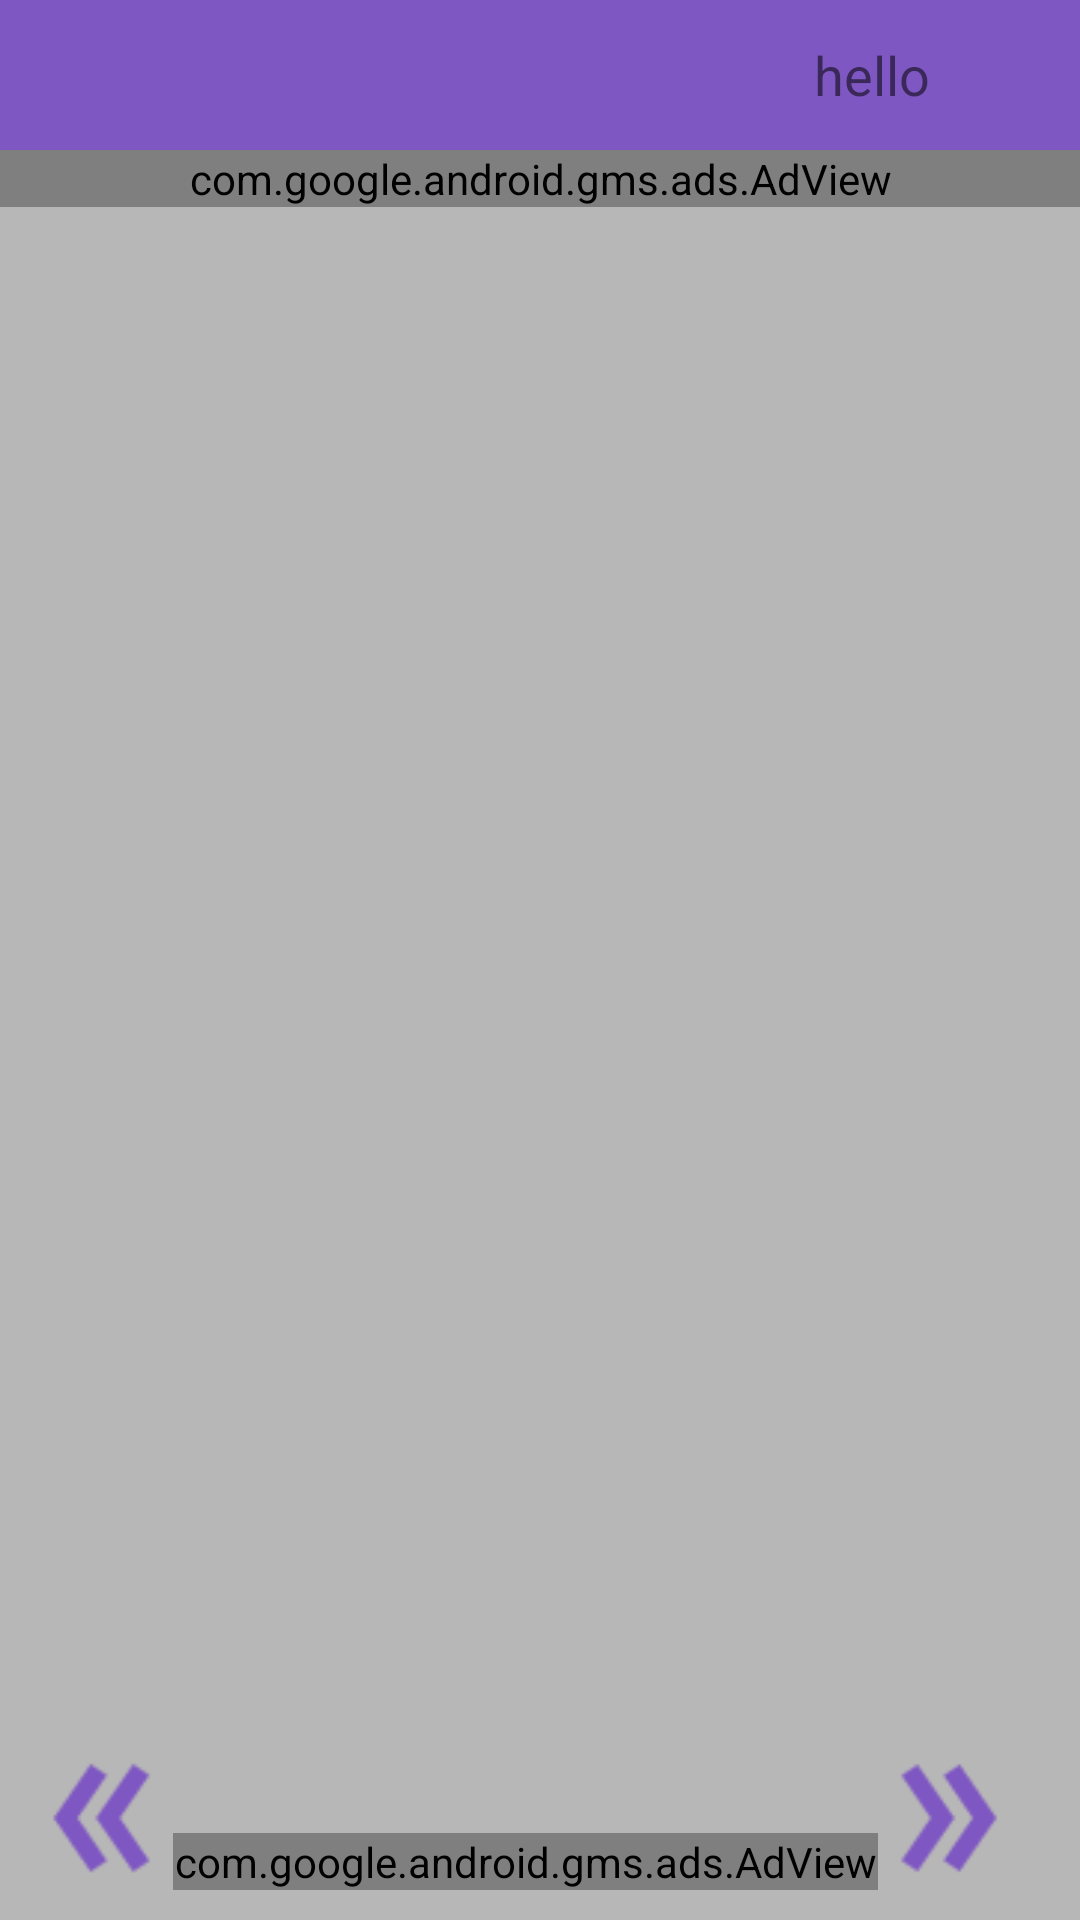

The Android layout XML behind this screen, and the referenced resources:
<!-- AndroidManifest.xml: application theme AppTheme -->
<!-- res/layout/activity_quiz.xml -->
<?xml version="1.0" encoding="utf-8"?>
<LinearLayout xmlns:android="http://schemas.android.com/apk/res/android"
    xmlns:tools="http://schemas.android.com/tools"
    android:layout_width="match_parent"
    android:layout_height="match_parent"
    xmlns:ads="http://schemas.android.com/apk/res-auto"
    android:background="#B7B7B7"
    android:orientation="vertical"
    tools:context="com.indianservers.universitynotifications.Quiz">
    <android.support.v7.widget.Toolbar
        android:layout_width="match_parent"
        android:layout_height="50dp"
        android:id="@+id/toolbar"
        android:background="@color/colorPrimary">
        <RelativeLayout
            android:layout_width="match_parent"
            android:layout_height="match_parent">

            <TextView
                android:id="@+id/question_timer"
                android:layout_width="wrap_content"
                android:layout_height="wrap_content"
                android:layout_centerVertical="true"
                android:layout_toStartOf="@+id/come"
                android:gravity="right"
                android:paddingRight="20dp"
                android:text="hello"
                android:textSize="18sp" />

            <ImageView
                android:id="@+id/come"
                android:layout_width="30dp"
                android:layout_height="30dp"
                android:layout_alignBottom="@+id/question_timer"
                android:layout_alignParentEnd="true"
                android:tint="#ffff"
                android:src="@drawable/grid" />

            <ImageView
                android:id="@+id/out"
                android:layout_width="30dp"
                android:layout_height="30dp"
                android:layout_alignParentEnd="true"
                android:layout_centerVertical="true"
                android:src="@drawable/slideon"
                android:visibility="gone" />
        </RelativeLayout>

    </android.support.v7.widget.Toolbar>
        <LinearLayout
            android:layout_margin="10dp"
            android:visibility="gone"
            android:layout_marginLeft="100dp"
            android:id="@+id/chooseoption"
            android:layout_width="match_parent"
            android:layout_height="match_parent">
            <GridView
                android:id="@+id/selectoptiongridview"
                android:layout_width="wrap_content"
                android:layout_height="fill_parent"
                android:columnWidth="90dp"
                android:numColumns="auto_fit"
                android:verticalSpacing="10dp"
                android:horizontalSpacing="10dp"
                android:stretchMode="columnWidth"
                android:gravity="center" />
        </LinearLayout>
    <LinearLayout
        android:orientation="vertical"
        android:layout_width="match_parent"
        android:layout_height="match_parent">
        <com.google.android.gms.ads.AdView
            android:id="@+id/adView"
            android:layout_gravity="bottom"
            android:layout_width="match_parent"
            android:layout_height="wrap_content"
            ads:adSize="BANNER"
            ads:adUnitId="@string/banner_ad">
        </com.google.android.gms.ads.AdView>
        <android.support.v4.view.ViewPager
            android:id="@+id/pager"
            android:layout_weight="1"
            android:layout_width="match_parent"
            android:layout_height="0dp"
            android:visibility="visible"></android.support.v4.view.ViewPager>
        <LinearLayout
            android:layout_margin="10dp"
            android:layout_width="match_parent"
            android:layout_height="wrap_content"
            android:orientation="horizontal">

            <ImageView
                android:tint="@color/colorPrimary"
                android:layout_weight="1"
                android:layout_gravity="left"
                android:id="@+id/left"
                android:layout_width="100dp"
                android:layout_height="wrap_content"
                android:src="@drawable/slide" />
            <com.google.android.gms.ads.AdView
                android:id="@+id/adView1"
                android:layout_weight="2"
                android:layout_gravity="bottom"
                android:layout_width="match_parent"
                android:layout_height="wrap_content"
                ads:adSize="BANNER"
                ads:adUnitId="@string/banner_ad"/>
            <ImageView
                android:tint="@color/colorPrimary"
                android:layout_marginRight="10dp"
                android:layout_weight="1"
                android:layout_gravity="right"
                android:id="@+id/right"
                android:layout_width="100dp"
                android:layout_height="wrap_content"
                android:src="@drawable/slideon" />
        </LinearLayout>
    </LinearLayout>

    </LinearLayout>
<!-- resources referenced by this layout -->
<resources>
  <color name="colorPrimary">#7e57c2</color>
  <!-- drawable slide: png bitmap (drawable, 798 bytes) -->
  <!-- drawable slideon: png bitmap (drawable, 691 bytes) -->
  <string name="banner_ad">
  ca-app-pub-7132200294304234/5706974090</string>
  <style name="AppTheme" parent="Theme.AppCompat.Light.DarkActionBar">
          
          <item name="colorPrimary">@color/colorPrimary</item>
          <item name="colorPrimaryDark">@color/colorPrimaryDark</item>
          <item name="colorAccent">@color/colorAccent</item>
      </style>
  <color name="colorPrimaryDark">#4d2c91</color>
  <color name="colorAccent">#6eb637</color>
</resources>
